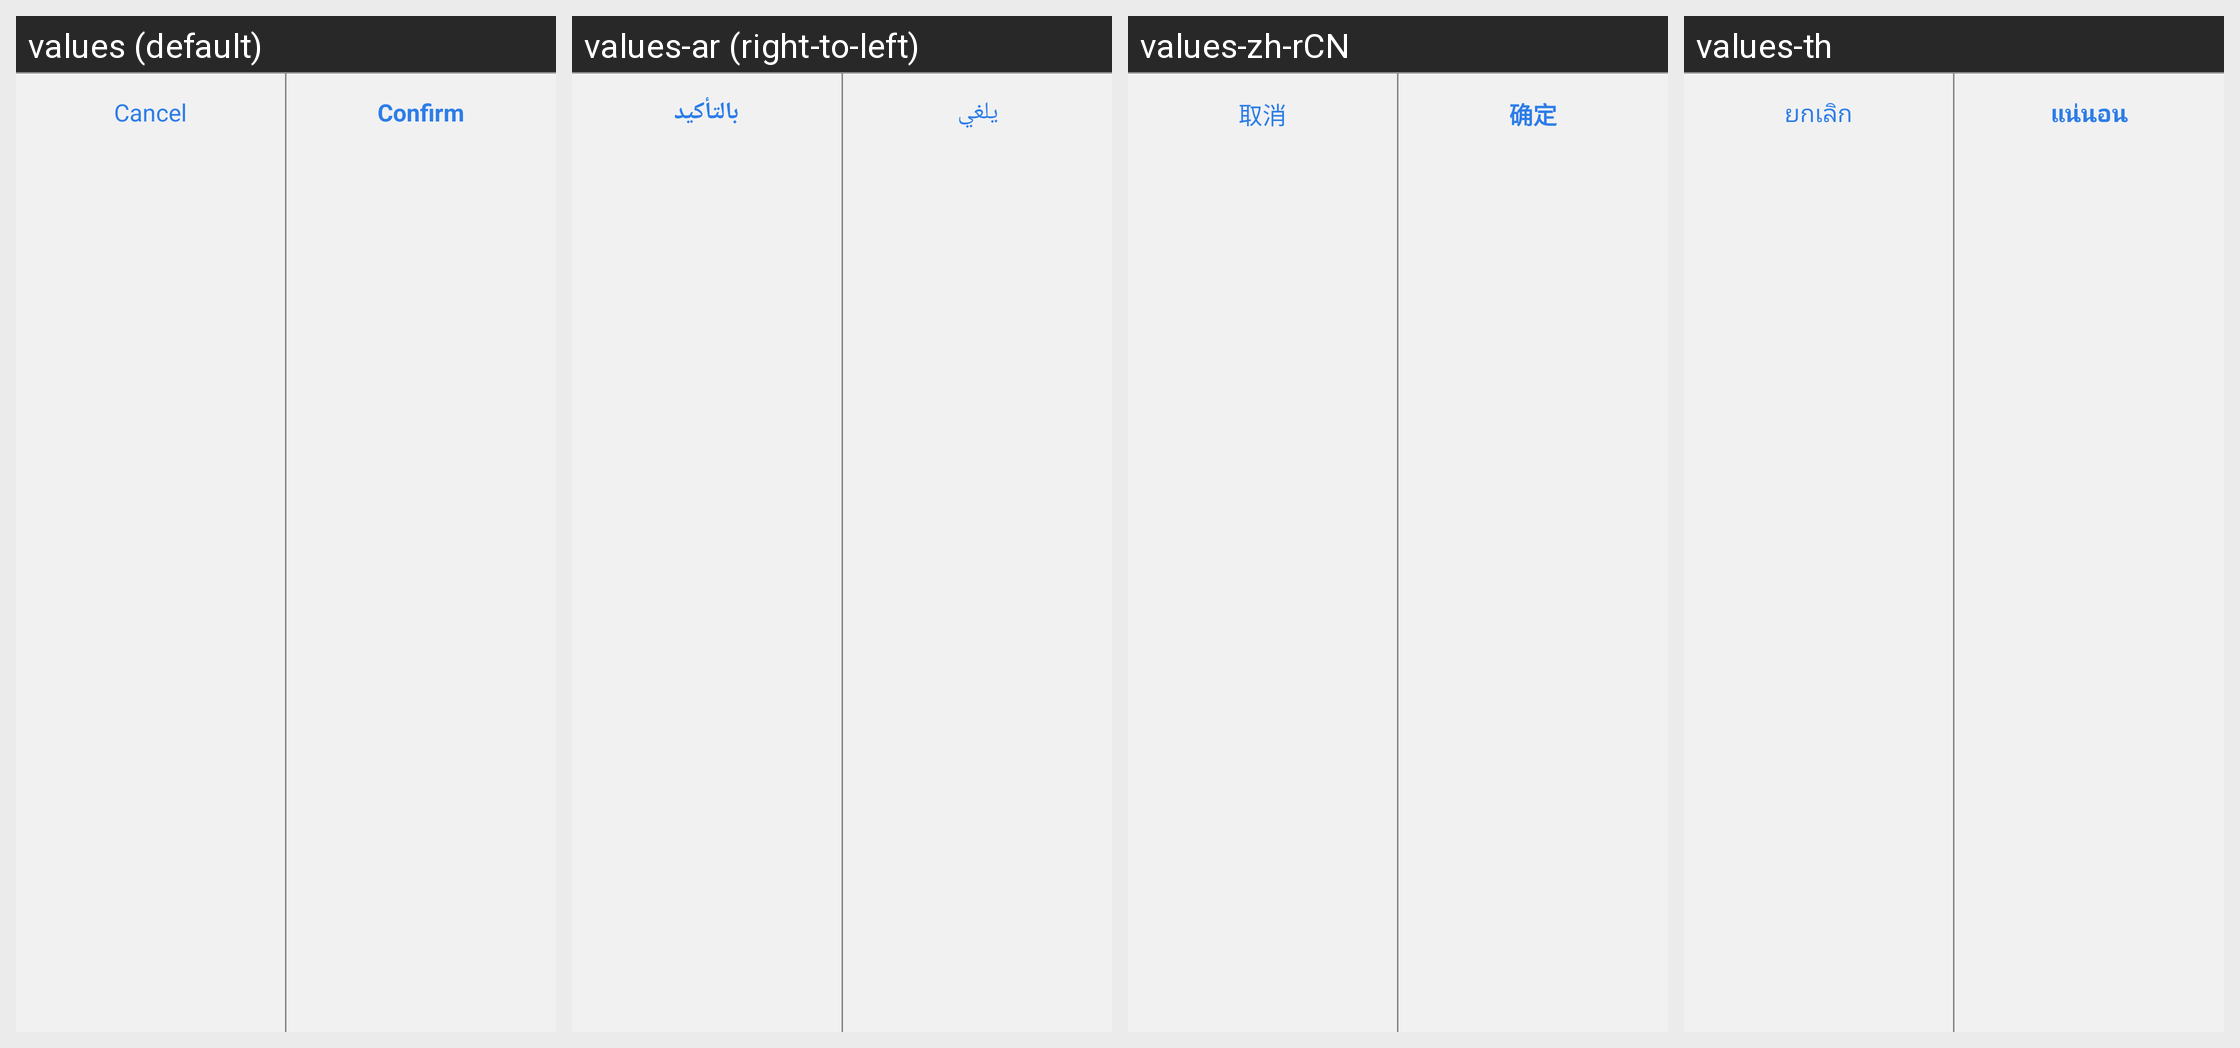

Strings drawn on this Android screen and how each of the app's shown locales translates them:
Android screen res/layout/dialog_user_info_footer.xml rendered under 4 locales, left to right: values (default), values-ar (right-to-left), values-zh-rCN, values-th. Device: Nexus 5 (rendered at 1080×1920; each locale shown at half size, 540×960, under a caption strip naming it); theme Theme.ZhAppApplication.
Other locales in the repository, not shown: values-de, values-es, values-fr, values-hi, values-in, values-it, values-ja, values-ko, values-ms, values-pl, values-pt, values-ru, values-tr, values-uk, values-zh-rHK, values-zh-rTW.
Strings drawn on this screen, with the default value and each locale's value (text and hints the layout hard-codes, and strings that could not be matched under every locale, appear in the picture but are not listed):

dialog_cancel_btn
  values: Cancel
  values-ar: يلغي
  values-zh-rCN: 取消
  values-th: ยกเลิก

dialog_confirm_btn
  values: Confirm
  values-ar: بالتأكيد
  values-zh-rCN: 确定
  values-th: แน่นอน
